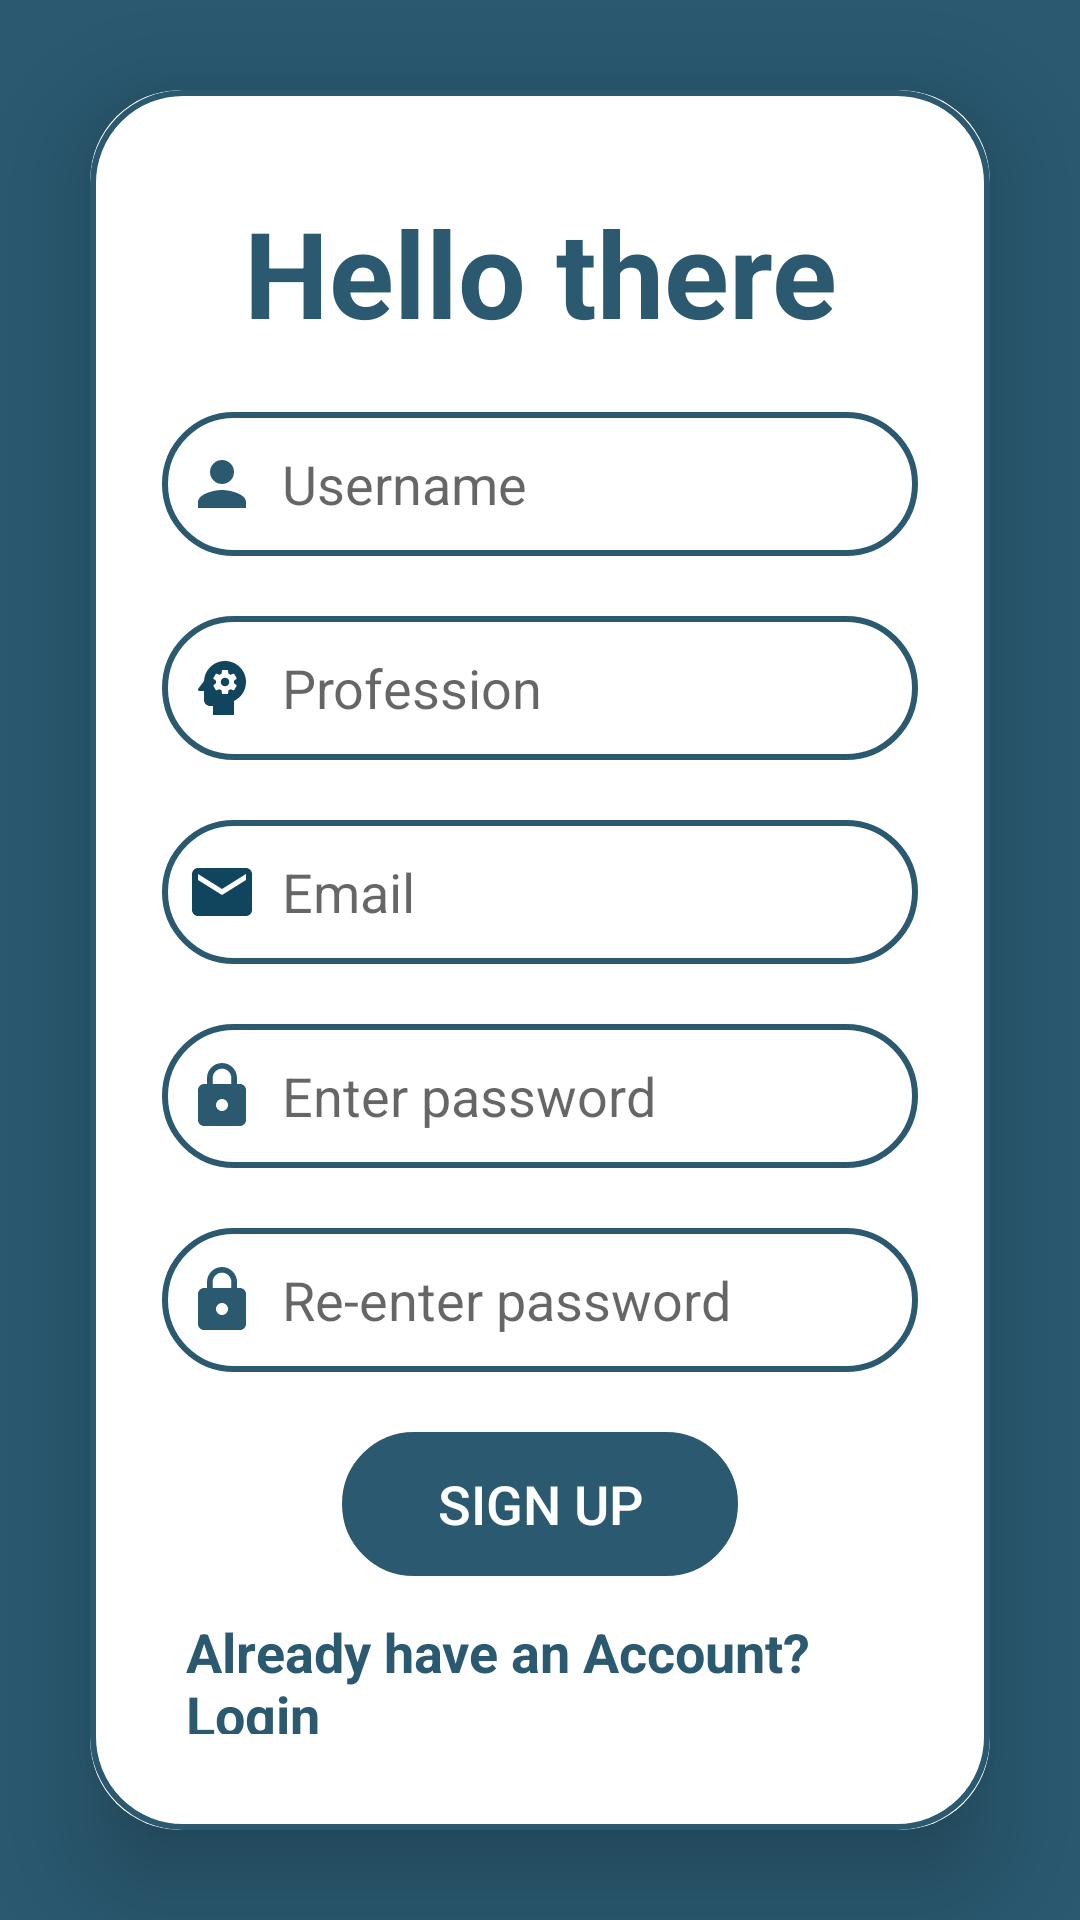

This screen was rendered from an Android layout file. Write that file and the resources it references.
<!-- AndroidManifest.xml: application theme Theme.IqreateAlpha -->
<!-- res/layout/activity_sign_up.xml -->
<?xml version="1.0" encoding="utf-8"?>
<LinearLayout xmlns:android="http://schemas.android.com/apk/res/android"
    xmlns:app="http://schemas.android.com/apk/res-auto"
    xmlns:tools="http://schemas.android.com/tools"
    android:layout_width="match_parent"
    android:layout_height="match_parent"
    android:background="@color/lavender"
    android:gravity="center"
    android:orientation="vertical"
    tools:context=".SignUpActivity">

    <androidx.cardview.widget.CardView
        android:layout_width="match_parent"
        android:layout_height="wrap_content"
        android:layout_margin="30dp"
        app:cardCornerRadius="30dp"
        app:cardElevation="20dp">

        <LinearLayout
            android:layout_width="match_parent"
            android:layout_height="wrap_content"
            android:layout_gravity="center_horizontal"
            android:background="@drawable/custom_cardview"
            android:orientation="vertical"
            android:padding="24dp">

            <TextView
                android:id="@+id/report_name"
                android:layout_width="match_parent"
                android:layout_height="wrap_content"
                android:text="Hello there"
                android:layout_marginTop="10dp"
                android:textSize="40dp"
                android:textColor="@color/lavender"
                android:textStyle="bold"
                android:gravity="center"/>

            <EditText
                android:id="@+id/signup_username"
                android:layout_width="match_parent"
                android:layout_height="48dp"
                android:layout_marginTop="20dp"
                android:background="@drawable/custom_cardview"
                android:drawableLeft="@drawable/baseline_person_24"
                android:drawablePadding="8dp"
                android:hint="Username"
                android:padding="8dp"
                android:textColor="@color/black" />

            <EditText
                android:id="@+id/signup_userprofession"
                android:layout_width="match_parent"
                android:layout_height="48dp"
                android:layout_marginTop="20dp"
                android:background="@drawable/custom_cardview"
                android:drawableLeft="@drawable/baseline_profession_24"
                android:drawablePadding="8dp"
                android:hint="Profession"
                android:padding="8dp"
                android:textColor="@color/black" />

            <EditText
                android:id="@+id/signup_email"
                android:layout_width="match_parent"
                android:layout_height="48dp"
                android:layout_marginTop="20dp"
                android:background="@drawable/custom_cardview"
                android:drawableLeft="@drawable/baseline_email_24"
                android:drawablePadding="8dp"
                android:hint="Email"
                android:padding="8dp"
                android:textColor="@color/black" />

            <EditText
                android:id="@+id/signup_password"
                android:layout_width="match_parent"
                android:layout_height="48dp"
                android:layout_marginTop="20dp"
                android:background="@drawable/custom_cardview"
                android:drawableLeft="@drawable/baseline_lock_24"
                android:drawablePadding="8dp"
                android:hint="Enter password"
                android:padding="8dp"
                android:textColor="@color/black"
                android:ems="10"
                android:inputType="textPassword"/>

            <EditText
                android:id="@+id/signup_reenter_password"
                android:layout_width="match_parent"
                android:layout_height="48dp"
                android:layout_marginTop="20dp"
                android:background="@drawable/custom_cardview"
                android:drawableLeft="@drawable/baseline_lock_24"
                android:drawablePadding="8dp"
                android:hint="Re-enter password"
                android:padding="8dp"
                android:textColor="@color/black"
                android:ems="10"
                android:inputType="textPassword"/>

            <Button
                android:id="@+id/signup_button"
                android:layout_width="match_parent"
                android:layout_height="48dp"
                android:textColor="@color/white"
                android:layout_marginTop="20dp"
                android:layout_marginStart="60dp"
                android:layout_marginEnd="60dp"
                android:background="@drawable/custom_cardview"
                android:backgroundTint="@color/lavender"
                android:text="SIGN UP"
                android:textSize="18sp"
                app:cornerRadius="20dp" />

            <TextView
                android:id="@+id/loginRedirectText"
                android:layout_width="wrap_content"
                android:layout_height="wrap_content"
                android:layout_gravity="center"
                android:layout_marginTop="5dp"
                android:padding="8dp"
                android:text="Already have an Account? Login"
                android:textColor="@color/lavender"
                android:textSize="18sp"
                android:textStyle="bold"/>

        </LinearLayout>

    </androidx.cardview.widget.CardView>

    <ProgressBar
        android:id="@+id/signup_progressBar"
        style="?android:attr/progressBarStyle"
        android:layout_width="match_parent"
        android:layout_height="wrap_content" />

</LinearLayout>
<!-- resources referenced by this layout -->
<resources>
  <color name="black">#FF000000</color>
  <color name="lavender">#2A5970</color>
  <color name="white">#FFFFFFFF</color>
  
      //Custom colors
  <!-- drawable baseline_email_24 (drawable) -->
  <vector android:autoMirrored="true" android:height="24dp"
      android:tint="#11455E" android:viewportHeight="24"
      android:viewportWidth="24" android:width="24dp" xmlns:android="http://schemas.android.com/apk/res/android">
      <path android:fillColor="@android:color/white" android:pathData="M20,4L4,4c-1.1,0 -1.99,0.9 -1.99,2L2,18c0,1.1 0.9,2 2,2h16c1.1,0 2,-0.9 2,-2L22,6c0,-1.1 -0.9,-2 -2,-2zM20,8l-8,5 -8,-5L4,6l8,5 8,-5v2z"/>
  </vector>
  <!-- drawable baseline_lock_24 (drawable) -->
  <vector android:height="24dp" android:tint="#2A5970"
      android:viewportHeight="24" android:viewportWidth="24"
      android:width="24dp" xmlns:android="http://schemas.android.com/apk/res/android">
      <path android:fillColor="@android:color/white" android:pathData="M18,8h-1L17,6c0,-2.76 -2.24,-5 -5,-5S7,3.24 7,6v2L6,8c-1.1,0 -2,0.9 -2,2v10c0,1.1 0.9,2 2,2h12c1.1,0 2,-0.9 2,-2L20,10c0,-1.1 -0.9,-2 -2,-2zM12,17c-1.1,0 -2,-0.9 -2,-2s0.9,-2 2,-2 2,0.9 2,2 -0.9,2 -2,2zM15.1,8L8.9,8L8.9,6c0,-1.71 1.39,-3.1 3.1,-3.1 1.71,0 3.1,1.39 3.1,3.1v2z"/>
  </vector>
  <!-- drawable baseline_person_24 (drawable) -->
  <vector android:height="24dp" android:tint="#2A5970"
      android:viewportHeight="24" android:viewportWidth="24"
      android:width="24dp" xmlns:android="http://schemas.android.com/apk/res/android">
      <path android:fillColor="@android:color/white" android:pathData="M12,12c2.21,0 4,-1.79 4,-4s-1.79,-4 -4,-4 -4,1.79 -4,4 1.79,4 4,4zM12,14c-2.67,0 -8,1.34 -8,4v2h16v-2c0,-2.66 -5.33,-4 -8,-4z"/>
  </vector>
  <!-- drawable custom_cardview (drawable) -->
  <?xml version="1.0" encoding="utf-8"?>
  <shape xmlns:android="http://schemas.android.com/apk/res/android"
      android:shape="rectangle">
  
      <stroke
          android:width="2dp"
          android:color="#2A5970"/>
  
      <corners
          android:radius="30dp"/>
  
  </shape>
  <style name="Theme.IqreateAlpha" parent="Theme.AppCompat.Light.NoActionBar">
          
          <item name="colorPrimary">@color/purple_500</item>
          <item name="colorPrimaryVariant">@color/purple_700</item>
          <item name="colorOnPrimary">@color/white</item>
          
          <item name="colorSecondary">@color/teal_200</item>
          <item name="colorSecondaryVariant">@color/teal_700</item>
          <item name="colorOnSecondary">@color/black</item>
          
          <item name="android:statusBarColor">@color/lavender</item>
          
      </style>
  <color name="purple_500">#FF6200EE</color>
  <color name="purple_700">#FF3700B3</color>
  <color name="teal_200">#FF03DAC5</color>
  <color name="teal_700">#FF018786</color>
</resources>
